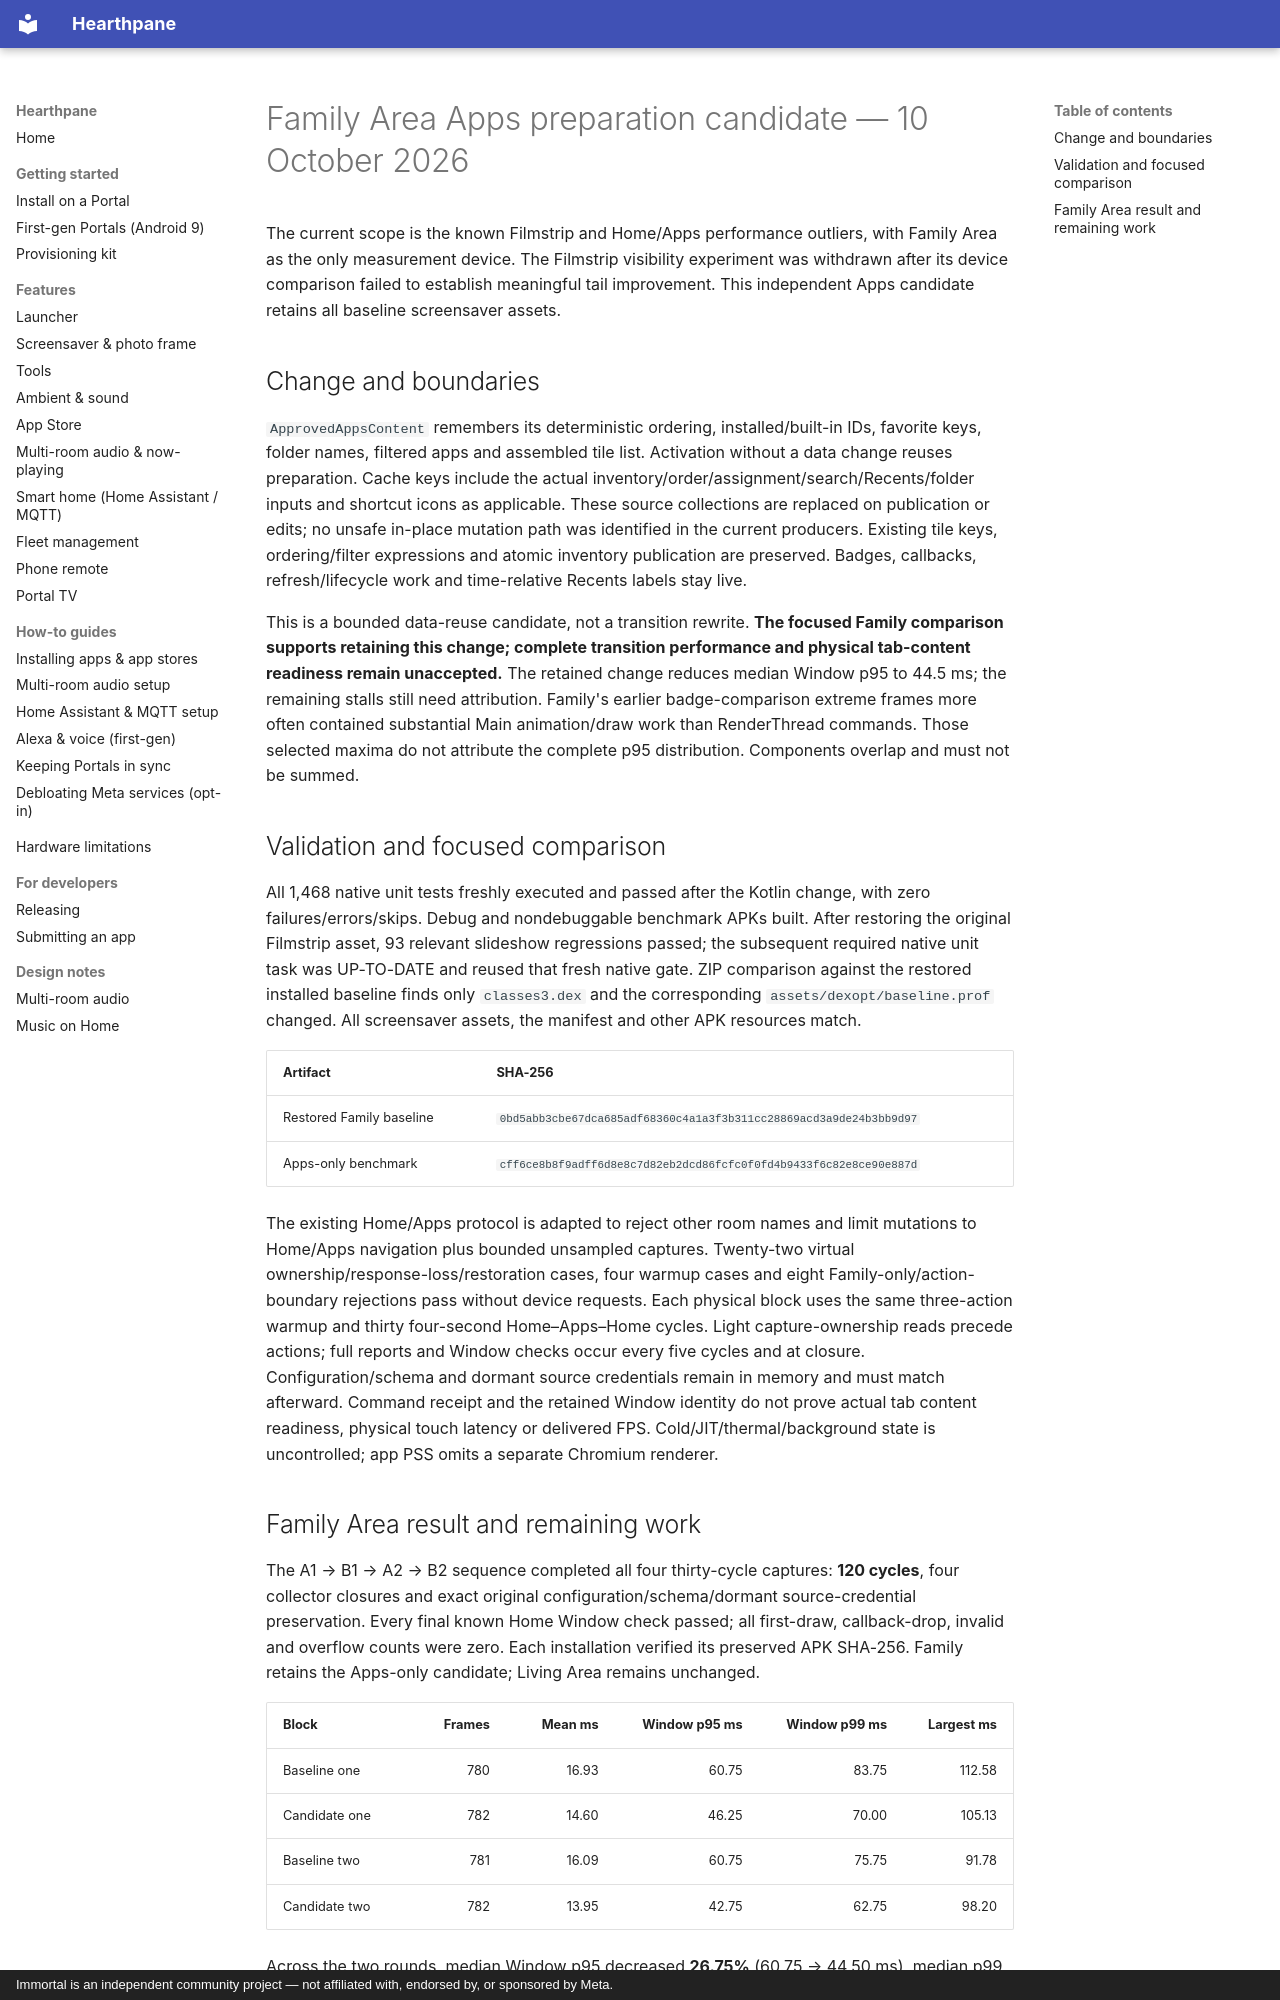

repository: rlchandani/portal-prime · page: design/portal-apps-preparation-family-performance/index.html · generator: mkdocs · copyright: Immortal is an independent community project — not affiliated with, endorsed by, or sponsored by Meta.

# Family Area Apps preparation candidate — 10 October 2026

The current scope is the known Filmstrip and Home/Apps performance outliers, with Family Area as the only measurement device. The Filmstrip visibility experiment was withdrawn after its device comparison failed to establish meaningful tail improvement. This independent Apps candidate retains all baseline screensaver assets.

## Change and boundaries

`ApprovedAppsContent` remembers its deterministic ordering, installed/built-in IDs, favorite keys, folder names, filtered apps and assembled tile list. Activation without a data change reuses preparation. Cache keys include the actual inventory/order/assignment/search/Recents/folder inputs and shortcut icons as applicable. These source collections are replaced on publication or edits; no unsafe in-place mutation path was identified in the current producers. Existing tile keys, ordering/filter expressions and atomic inventory publication are preserved. Badges, callbacks, refresh/lifecycle work and time-relative Recents labels stay live.

This is a bounded data-reuse candidate, not a transition rewrite. **The focused Family comparison supports retaining this change; complete transition performance and physical tab-content readiness remain unaccepted.** The retained change reduces median Window p95 to 44.5 ms; the remaining stalls still need attribution. Family's earlier badge-comparison extreme frames more often contained substantial Main animation/draw work than RenderThread commands. Those selected maxima do not attribute the complete p95 distribution. Components overlap and must not be summed.

## Validation and focused comparison

All 1,468 native unit tests freshly executed and passed after the Kotlin change, with zero failures/errors/skips. Debug and nondebuggable benchmark APKs built. After restoring the original Filmstrip asset, 93 relevant slideshow regressions passed; the subsequent required native unit task was UP-TO-DATE and reused that fresh native gate. ZIP comparison against the restored installed baseline finds only `classes3.dex` and the corresponding `assets/dexopt/baseline.prof` changed. All screensaver assets, the manifest and other APK resources match.

| Artifact | SHA-256 |
| --- | --- |
| Restored Family baseline | `0bd5abb3cbe67dca685adf68360c4a1a3f3b311cc28869acd3a9de24b3bb9d97` |
| Apps-only benchmark | `cff6ce8b8f9adff6d8e8c7d82eb2dcd86fcfc0f0fd4b9433f6c82e8ce90e887d` |

The existing Home/Apps protocol is adapted to reject other room names and limit mutations to Home/Apps navigation plus bounded unsampled captures. Twenty-two virtual ownership/response-loss/restoration cases, four warmup cases and eight Family-only/action-boundary rejections pass without device requests. Each physical block uses the same three-action warmup and thirty four-second Home–Apps–Home cycles. Light capture-ownership reads precede actions; full reports and Window checks occur every five cycles and at closure. Configuration/schema and dormant source credentials remain in memory and must match afterward. Command receipt and the retained Window identity do not prove actual tab content readiness, physical touch latency or delivered FPS. Cold/JIT/thermal/background state is uncontrolled; app PSS omits a separate Chromium renderer.
